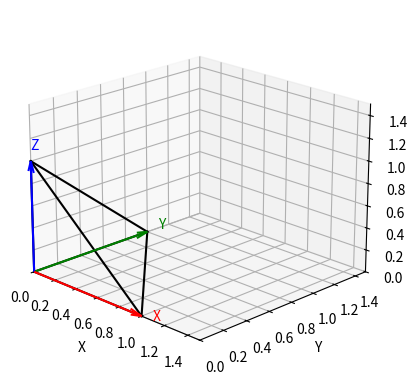

Source code (Python):
import numpy as np
import matplotlib.pyplot as plt
from mpl_toolkits.mplot3d import Axes3D

# Заданные значения
mx, my, mz = 2, 2, 1

# Вершины тетраэдра
vertices = np.array([[0, 0, 0],
                     [1, 0, 0],
                     [0, 1, 0],
                     [0, 0, 1]])

# Функция для построения аксонометрической проекции осей
def plot_axes(ax):
    ax.quiver(0, 0, 0, 1, 0, 0, color='r', arrow_length_ratio=0.1)
    ax.quiver(0, 0, 0, 0, 1, 0, color='g', arrow_length_ratio=0.1)
    ax.quiver(0, 0, 0, 0, 0, 1, color='b', arrow_length_ratio=0.1)
    ax.text(1.1, 0, 0, 'X', color='r')
    ax.text(0, 1.1, 0, 'Y', color='g')
    ax.text(0, 0, 1.1, 'Z', color='b')

# Функция для построения тетраэдра
def plot_tetrahedron(ax):
    edges = [[0, 1], [0, 2], [0, 3], [1, 2], [1, 3], [2, 3]]
    for edge in edges:
        ax.plot3D(*zip(vertices[edge[0]], vertices[edge[1]]), color='black')

# Создание графика
fig = plt.figure()
ax = fig.add_subplot(111, projection='3d')

# Построение осей и тетраэдра
plot_axes(ax)
plot_tetrahedron(ax)

# Настройка графика
ax.set_xlim(0, 1.5)
ax.set_ylim(0, 1.5)
ax.set_zlim(0, 1.5)
ax.set_xlabel('X')
ax.set_ylabel('Y')
ax.set_zlabel('Z')
ax.view_init(elev=20., azim=-45)  # Угол обзора

# Отображение графика
plt.show()
